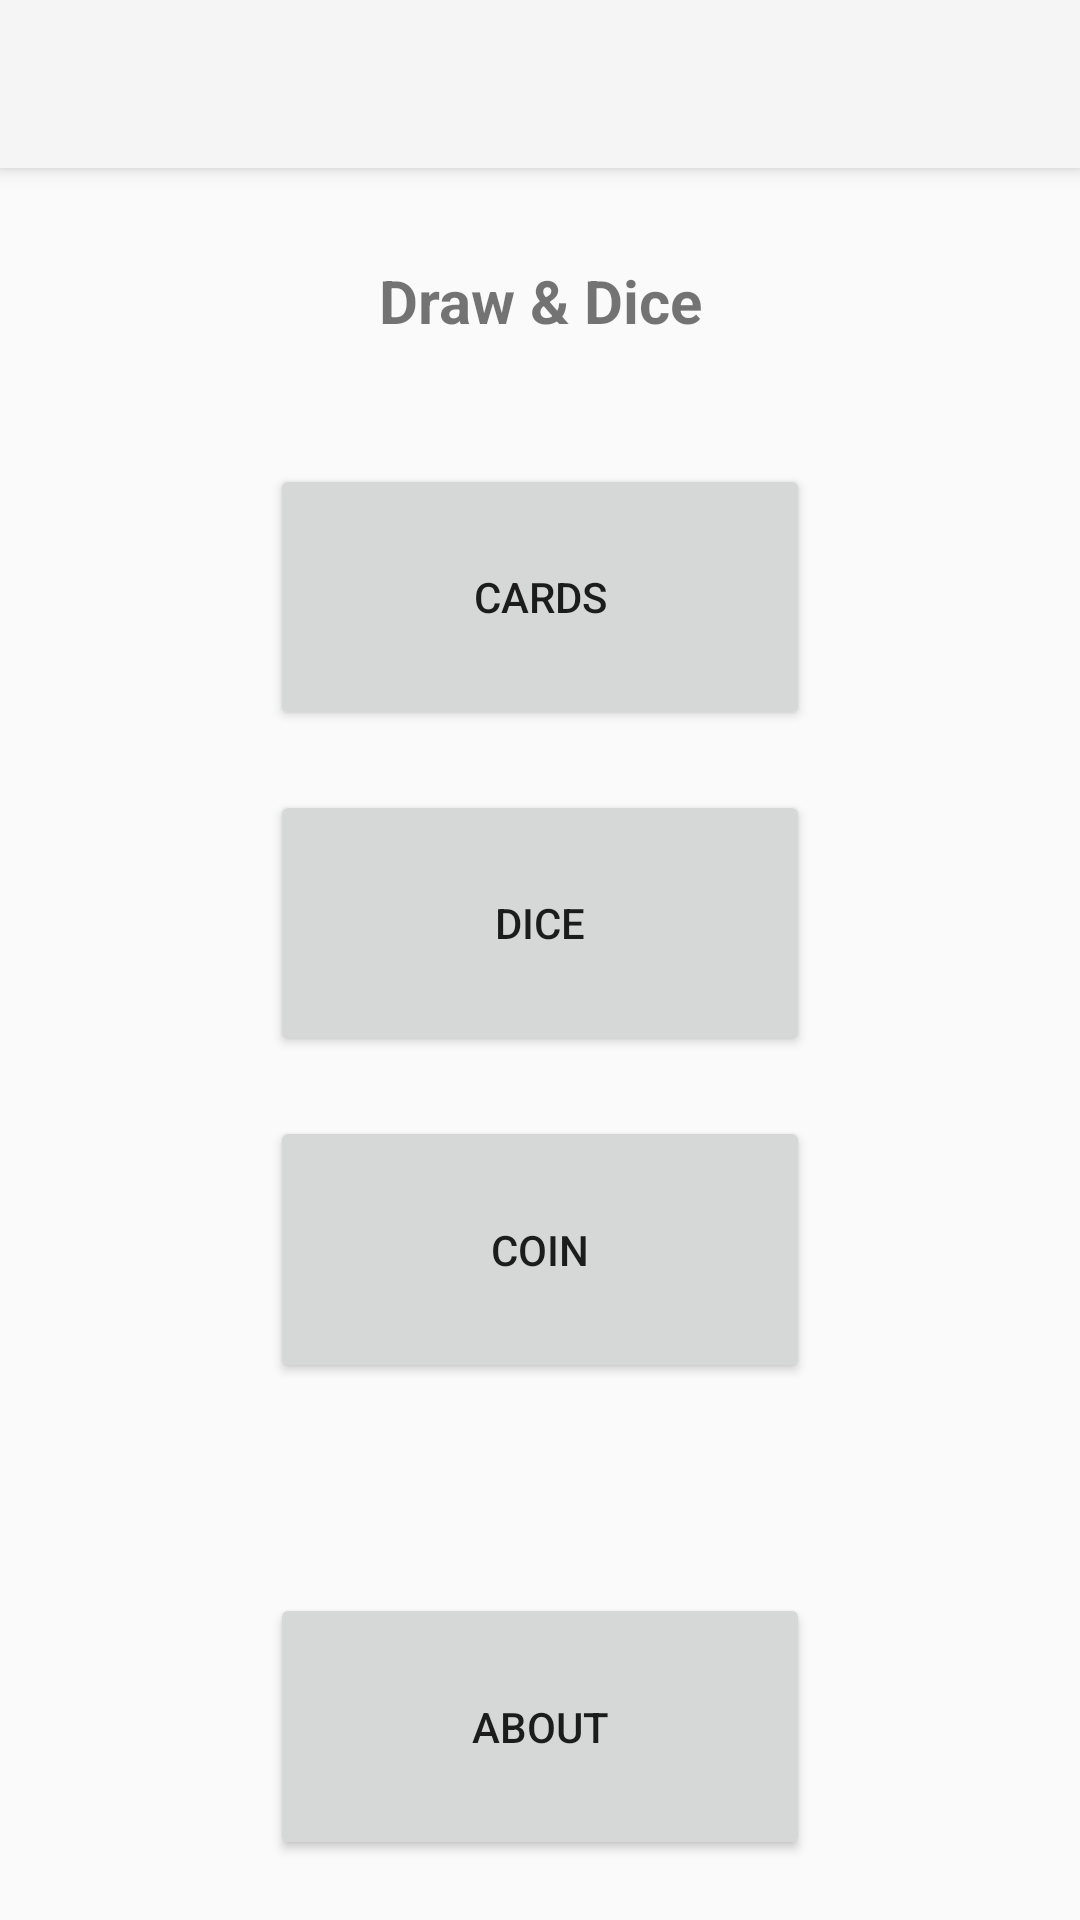

Reconstruct the res/layout file that produces this screen, plus the resources it refers to.
<!-- AndroidManifest.xml: application theme Theme.AppCompat.Light.NoActionBar -->
<!-- res/layout/mainview.xml -->
<?xml version="1.0" encoding="utf-8"?>
<LinearLayout
    xmlns:android="http://schemas.android.com/apk/res/android"
    android:layout_width="match_parent"
    android:layout_height="match_parent"
    android:orientation="vertical">

    <android.support.v7.widget.Toolbar
        android:id="@+id/menuBar"
        android:layout_width="match_parent"
        android:layout_height="?attr/actionBarSize"
        android:background="?attr/colorPrimary"
        android:elevation="4dp"
        android:theme="@style/ThemeOverlay.AppCompat.ActionBar"
        />

    <TextView
        android:layout_weight="1"
        android:gravity="center"
        android:layout_width="match_parent"
        android:layout_height="0dp"
        android:text="@string/main_menu_text"
        android:textStyle="bold"
        android:textSize="20sp"/>
    <Button
        android:id="@+id/cards_button"
        android:layout_width="180dp"
        android:layout_height="0dp"
        android:layout_weight="1"
        android:layout_gravity="center|bottom"
        android:layout_marginTop="10dp"
        android:text="@string/cards_button"
        />
    <Button
        android:id="@+id/dice_button"
        android:layout_width="180dp"
        android:layout_height="0dp"
        android:layout_weight="1"
        android:layout_gravity="center|bottom"
        android:layout_marginBottom="20dp"
        android:layout_marginTop="20dp"
        android:text="@string/dice_button"
        />
    <Button
        android:id="@+id/coin_button"
        android:layout_width="180dp"
        android:layout_height="0dp"
        android:layout_weight="1"
        android:layout_gravity="center|bottom"
        android:layout_marginBottom="20dp"
        android:text="@string/coin_button"
        />
    <Button
        android:id="@+id/about_button"
        android:layout_width="180dp"
        android:layout_height="0dp"
        android:layout_weight="1"
        android:layout_gravity="center|bottom"
        android:layout_marginTop="50dp"
        android:layout_marginBottom="20dp"
        android:text="@string/about_button"
        />


</LinearLayout>
<!-- resources referenced by this layout -->
<resources>
  <string name="about_button">About</string>
  <string name="cards_button">Cards</string>
  <string name="coin_button">Coin</string>
  <string name="dice_button">Dice</string>
  <string name="main_menu_text">"Draw \u0026 Dice"</string>
</resources>
